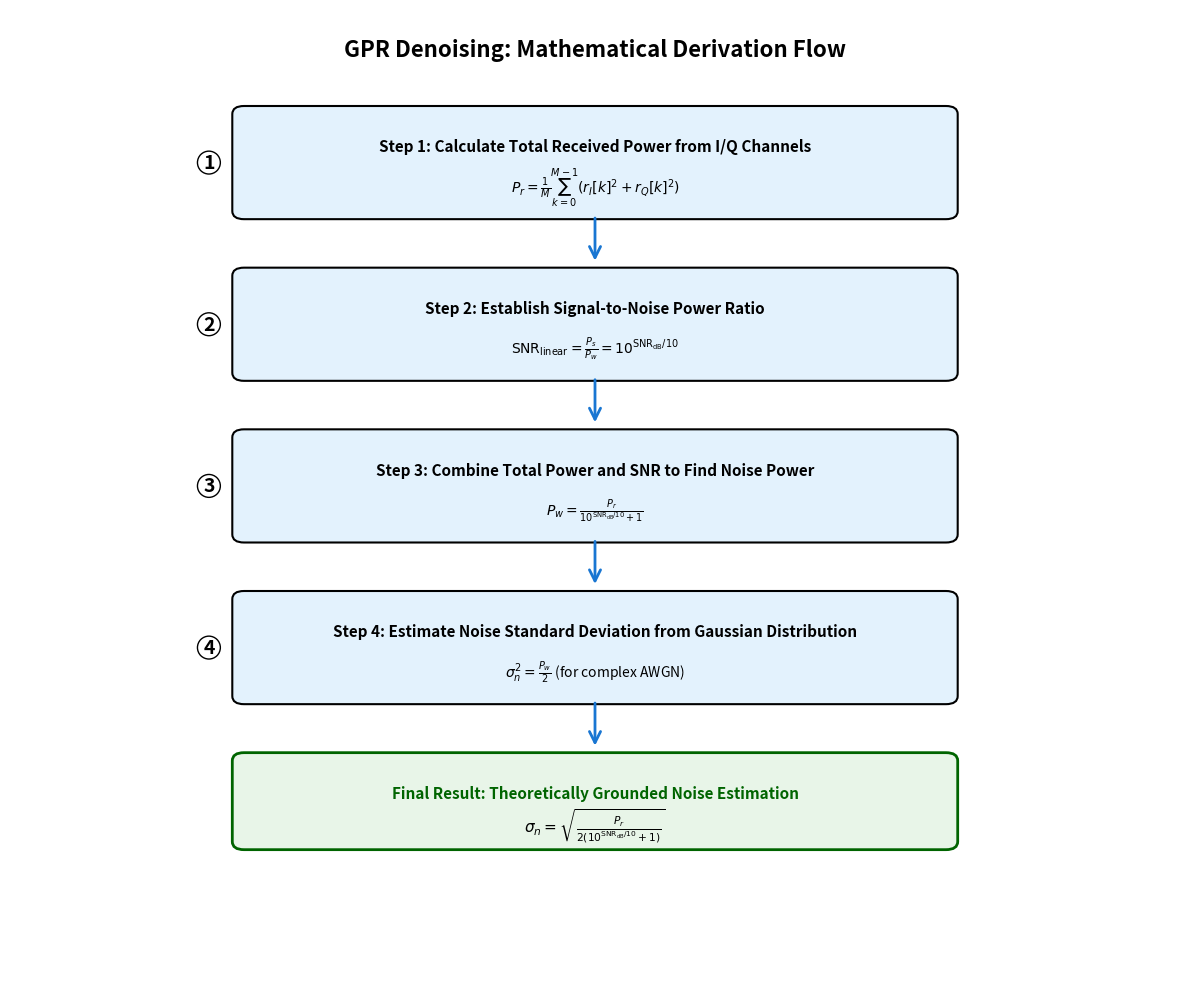

This figure's Python source: (Note: this script raises an exception after producing the figure.)
#!/usr/bin/env python3
"""
Create a flowchart visualization for GPR denoising mathematical derivation process.
This script generates a clear flow diagram showing the step-by-step derivation
from I/Q power calculation to final noise estimation.
"""

import matplotlib.pyplot as plt
import matplotlib.patches as patches
from matplotlib.patches import FancyBboxPatch, ConnectionPatch
import numpy as np

def create_derivation_flowchart():
    """Create a flowchart showing the GPR denoising derivation process."""
    
    # Set up the figure with high DPI for presentation quality
    fig, ax = plt.subplots(1, 1, figsize=(12, 10))
    ax.set_xlim(0, 10)
    ax.set_ylim(0, 12)
    ax.axis('off')
    
    # Define colors
    step_color = '#E3F2FD'  # Light blue
    formula_color = '#FFF3E0'  # Light orange
    result_color = '#E8F5E8'  # Light green
    arrow_color = '#1976D2'  # Blue
    
    # Step 1: I/Q Power Calculation
    step1_box = FancyBboxPatch((2, 9.5), 6, 1.2, 
                               boxstyle="round,pad=0.1", 
                               facecolor=step_color, 
                               edgecolor='black', linewidth=1.5)
    ax.add_patch(step1_box)
    ax.text(5, 10.3, 'Step 1: Calculate Total Received Power from I/Q Channels', 
            ha='center', va='center', fontsize=11, fontweight='bold')
    ax.text(5, 9.8, r'$P_r = \frac{1}{M}\sum_{k=0}^{M-1}(r_I[k]^2 + r_Q[k]^2)$', 
            ha='center', va='center', fontsize=10)
    
    # Arrow 1
    arrow1 = ConnectionPatch((5, 9.5), (5, 8.8), "data", "data",
                            arrowstyle="->", shrinkA=5, shrinkB=5, 
                            mutation_scale=20, fc=arrow_color, ec=arrow_color, lw=2)
    ax.add_patch(arrow1)
    
    # Step 2: SNR Relationship
    step2_box = FancyBboxPatch((2, 7.5), 6, 1.2, 
                               boxstyle="round,pad=0.1", 
                               facecolor=step_color, 
                               edgecolor='black', linewidth=1.5)
    ax.add_patch(step2_box)
    ax.text(5, 8.3, 'Step 2: Establish Signal-to-Noise Power Ratio', 
            ha='center', va='center', fontsize=11, fontweight='bold')
    ax.text(5, 7.8, r'$\text{SNR}_{\text{linear}} = \frac{P_s}{P_w} = 10^{\text{SNR}_{\text{dB}}/10}$', 
            ha='center', va='center', fontsize=10)
    
    # Arrow 2
    arrow2 = ConnectionPatch((5, 7.5), (5, 6.8), "data", "data",
                            arrowstyle="->", shrinkA=5, shrinkB=5, 
                            mutation_scale=20, fc=arrow_color, ec=arrow_color, lw=2)
    ax.add_patch(arrow2)
    
    # Step 3: Power Combination
    step3_box = FancyBboxPatch((2, 5.5), 6, 1.2, 
                               boxstyle="round,pad=0.1", 
                               facecolor=step_color, 
                               edgecolor='black', linewidth=1.5)
    ax.add_patch(step3_box)
    ax.text(5, 6.3, 'Step 3: Combine Total Power and SNR to Find Noise Power', 
            ha='center', va='center', fontsize=11, fontweight='bold')
    ax.text(5, 5.8, r'$P_w = \frac{P_r}{10^{\text{SNR}_{\text{dB}}/10} + 1}$', 
            ha='center', va='center', fontsize=10)
    
    # Arrow 3
    arrow3 = ConnectionPatch((5, 5.5), (5, 4.8), "data", "data",
                            arrowstyle="->", shrinkA=5, shrinkB=5, 
                            mutation_scale=20, fc=arrow_color, ec=arrow_color, lw=2)
    ax.add_patch(arrow3)
    
    # Step 4: Gaussian Distribution
    step4_box = FancyBboxPatch((2, 3.5), 6, 1.2, 
                               boxstyle="round,pad=0.1", 
                               facecolor=step_color, 
                               edgecolor='black', linewidth=1.5)
    ax.add_patch(step4_box)
    ax.text(5, 4.3, 'Step 4: Estimate Noise Standard Deviation from Gaussian Distribution', 
            ha='center', va='center', fontsize=11, fontweight='bold')
    ax.text(5, 3.8, r'$\sigma_n^2 = \frac{P_w}{2}$ (for complex AWGN)', 
            ha='center', va='center', fontsize=10)
    
    # Arrow 4
    arrow4 = ConnectionPatch((5, 3.5), (5, 2.8), "data", "data",
                            arrowstyle="->", shrinkA=5, shrinkB=5, 
                            mutation_scale=20, fc=arrow_color, ec=arrow_color, lw=2)
    ax.add_patch(arrow4)
    
    # Final Result
    result_box = FancyBboxPatch((2, 1.7), 6, 1, 
                                boxstyle="round,pad=0.1", 
                                facecolor=result_color, 
                                edgecolor='darkgreen', linewidth=2)
    ax.add_patch(result_box)
    ax.text(5, 2.3, 'Final Result: Theoretically Grounded Noise Estimation', 
            ha='center', va='center', fontsize=11, fontweight='bold', color='darkgreen')
    ax.text(5, 1.9, r'$\sigma_n = \sqrt{\frac{P_r}{2(10^{\text{SNR}_{\text{dB}}/10} + 1)}}$', 
            ha='center', va='center', fontsize=11, fontweight='bold')
    
    # Add side annotations
    ax.text(1.7, 10.1, '1', ha='center', va='center', fontsize=14, fontweight='bold', 
            bbox=dict(boxstyle="circle,pad=0.1", facecolor='white', edgecolor='black'))
    ax.text(1.7, 8.1, '2', ha='center', va='center', fontsize=14, fontweight='bold', 
            bbox=dict(boxstyle="circle,pad=0.1", facecolor='white', edgecolor='black'))
    ax.text(1.7, 6.1, '3', ha='center', va='center', fontsize=14, fontweight='bold', 
            bbox=dict(boxstyle="circle,pad=0.1", facecolor='white', edgecolor='black'))
    ax.text(1.7, 4.1, '4', ha='center', va='center', fontsize=14, fontweight='bold', 
            bbox=dict(boxstyle="circle,pad=0.1", facecolor='white', edgecolor='black'))
    
    # Title
    ax.text(5, 11.5, 'GPR Denoising: Mathematical Derivation Flow', 
            ha='center', va='center', fontsize=16, fontweight='bold')
    
    plt.tight_layout()
    return fig

def create_power_visualization():
    """Create a visualization showing power relationships."""
    
    fig, (ax1, ax2) = plt.subplots(1, 2, figsize=(12, 5))
    
    # Left plot: Power composition
    snr_db = -20
    snr_linear = 10**(snr_db/10)
    
    # Simulate power values
    P_total = 1.0  # Normalized
    P_noise = P_total / (snr_linear + 1)
    P_signal = P_total - P_noise
    
    # Pie chart
    sizes = [P_signal, P_noise]
    labels = [f'Signal Power\n{P_signal:.1%}', f'Noise Power\n{P_noise:.1%}']
    colors = ['#4CAF50', '#F44336']
    
    ax1.pie(sizes, labels=labels, colors=colors, autopct='%1.1f%%', startangle=90)
    ax1.set_title(f'Power Composition at SNR = {snr_db} dB', fontsize=12, fontweight='bold')
    
    # Right plot: SNR vs Noise Power
    snr_range = np.linspace(-20, 18, 100)
    snr_linear_range = 10**(snr_range/10)
    noise_power_ratio = 1 / (snr_linear_range + 1)
    
    ax2.plot(snr_range, noise_power_ratio, 'b-', linewidth=2, label='Noise Power Ratio')
    ax2.axvline(x=-20, color='r', linestyle='--', alpha=0.7, label='SNR = -20 dB')
    ax2.axhline(y=P_noise, color='r', linestyle='--', alpha=0.7)
    ax2.set_xlabel('SNR (dB)', fontsize=11)
    ax2.set_ylabel('Noise Power Ratio', fontsize=11)
    ax2.set_title('Noise Power vs SNR Relationship', fontsize=12, fontweight='bold')
    ax2.grid(True, alpha=0.3)
    ax2.legend()
    ax2.set_ylim(0, 1)
    ax2.set_xlim(-20, 18)
    
    plt.tight_layout()
    return fig

if __name__ == "__main__":
    # Create derivation flowchart
    fig1 = create_derivation_flowchart()
    fig1.savefig('../../presentation/figure/gpr_derivation_flow.png', 
                 dpi=300, bbox_inches='tight', facecolor='white')
    print("Created: gpr_derivation_flow.png")
    
    # Create power visualization
    fig2 = create_power_visualization()
    fig2.savefig('../../presentation/figure/power_analysis.png', 
                 dpi=300, bbox_inches='tight', facecolor='white')
    print("Created: power_analysis.png")
    
    plt.show()
